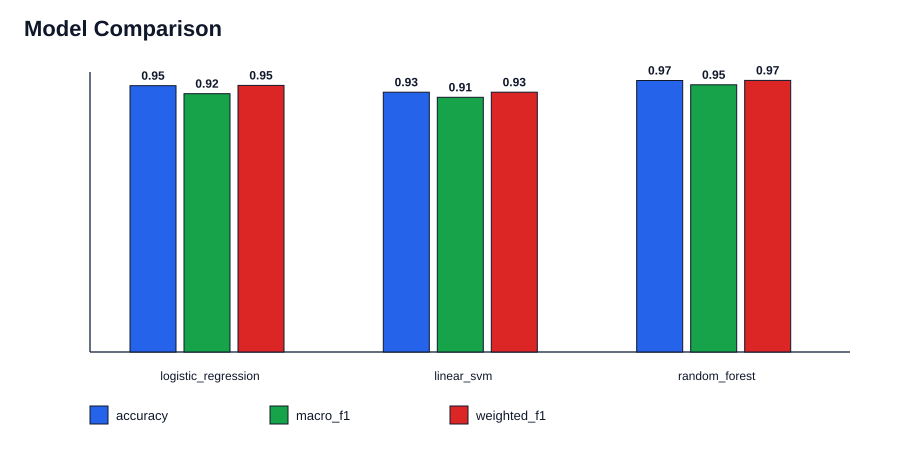

The table this chart was drawn from, first rows:
model, model_path, accuracy, macro_precision, macro_recall, macro_f1, weighted_precision, weighted_recall, weighted_f1, train_seconds
logistic_regression, models\cve_severity\logistic_regression.…, 0.9512, 0.8965, 0.9579, 0.9226, 0.9549, 0.9512, 0.9521, 41.21
linear_svm, models\cve_severity\linear_svm.pkl, 0.9279, 0.9182, 0.9021, 0.9096, 0.9277, 0.9279, 0.9277, 50.84
random_forest, models\cve_severity\random_forest.pkl, 0.9697, 0.9461, 0.9636, 0.9544, 0.9701, 0.9697, 0.9698, 153.8
